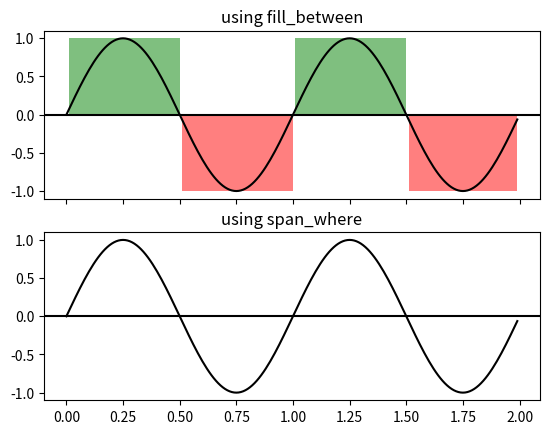

Reproduce this figure in Python. (Note: this script raises an exception after producing the figure.)
%matplotlib inline

import numpy as np
import matplotlib.pyplot as plt
import matplotlib.collections as collections


t = np.arange(0.0, 2, 0.01)
s = np.sin(2*np.pi*t)

fig, axs = plt.subplots(2, sharex=True, sharey=True)
for ax in axs:
    ax.plot(t, s, color='black')
    ax.axhline(0, color='black')

axs[0].set_title('using fill_between')
axs[0].fill_between(t, 1, where=s > 0, facecolor='green', alpha=.5)
axs[0].fill_between(t, -1, where=s < 0, facecolor='red', alpha=.5)

axs[1].set_title('using span_where')
axs[1].add_collection(collections.BrokenBarHCollection.span_where(
    t, ymin=0, ymax=1, where=s > 0, facecolor='green', alpha=0.5))
axs[1].add_collection(collections.BrokenBarHCollection.span_where(
    t, ymin=-1, ymax=0, where=s < 0, facecolor='red', alpha=0.5))

plt.show()